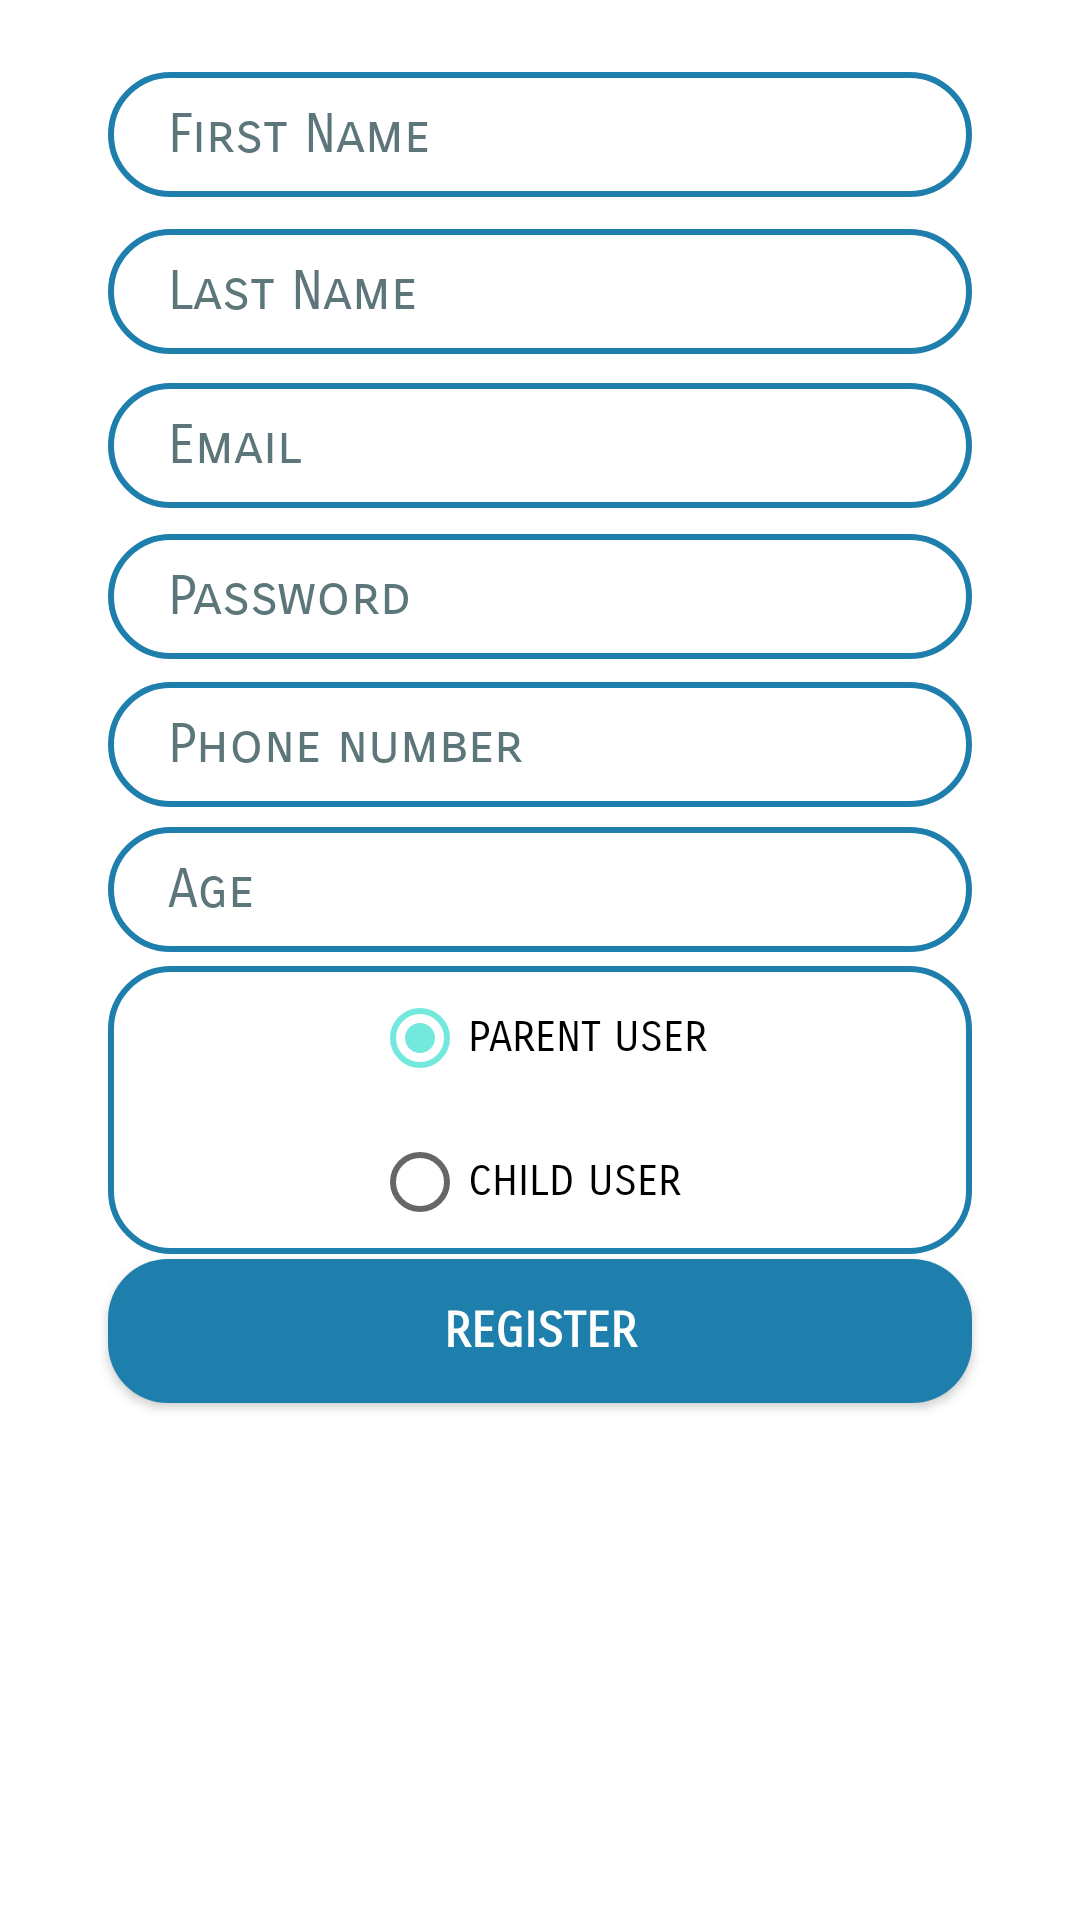

The Android layout XML behind this screen, and the referenced resources:
<!-- AndroidManifest.xml: application theme Theme.MyApplication -->
<!-- res/layout/fragment_register_tab.xml -->
<?xml version="1.0" encoding="utf-8"?>
<androidx.constraintlayout.widget.ConstraintLayout xmlns:android="http://schemas.android.com/apk/res/android"
    xmlns:tools="http://schemas.android.com/tools"
    android:layout_width="match_parent"
    android:layout_height="match_parent"
    xmlns:app="http://schemas.android.com/apk/res-auto">

    <EditText
        android:id="@+id/etxtRegisterFirstName"
        android:layout_width="0dp"
        android:layout_height="wrap_content"
        app:layout_constraintBottom_toBottomOf="parent"
        app:layout_constraintEnd_toEndOf="parent"
        app:layout_constraintStart_toStartOf="parent"
        app:layout_constraintTop_toTopOf="parent"
        app:layout_constraintWidth_percent=".8"
        app:layout_constraintVertical_bias=".04"
        app:layout_constraintHorizontal_bias=".5"
        android:hint="First Name"
        android:background="@drawable/edit_text_bg"
        android:inputType="textPersonName"
        android:textColorHint="@color/texthint"
        android:fontFamily="sans-serif-smallcaps"
        android:paddingLeft="20dp"
        android:paddingTop="10dp"
        android:paddingBottom="10dp"/>

    <EditText
        android:id="@+id/etxtRegisterLastName"
        android:layout_width="0dp"
        android:layout_height="wrap_content"
        app:layout_constraintBottom_toBottomOf="parent"
        app:layout_constraintEnd_toEndOf="parent"
        app:layout_constraintStart_toStartOf="parent"
        app:layout_constraintTop_toBottomOf="@id/etxtRegisterFirstName"
        app:layout_constraintWidth_percent=".8"
        app:layout_constraintVertical_bias=".02"
        app:layout_constraintHorizontal_bias=".5"
        android:hint="Last Name"
        android:background="@drawable/edit_text_bg"
        android:inputType="textPersonName"
        android:textColorHint="@color/texthint"
        android:fontFamily="sans-serif-smallcaps"
        android:paddingLeft="20dp"
        android:paddingTop="10dp"
        android:paddingBottom="10dp"/>

    <EditText
        android:id="@+id/etxtRegisterEmail"
        android:layout_width="0dp"
        android:layout_height="wrap_content"
        android:background="@drawable/edit_text_bg"
        android:fontFamily="sans-serif-smallcaps"
        android:hint="Email"
        android:inputType="textEmailAddress"
        android:paddingLeft="20dp"
        android:paddingTop="10dp"
        android:paddingBottom="10dp"
        android:textColorHint="@color/texthint"
        app:layout_constraintBottom_toBottomOf="parent"
        app:layout_constraintEnd_toEndOf="parent"
        app:layout_constraintHorizontal_bias=".5"
        app:layout_constraintStart_toStartOf="parent"
        app:layout_constraintTop_toBottomOf="@id/etxtRegisterLastName"
        app:layout_constraintVertical_bias=".02"
        app:layout_constraintWidth_percent=".8" />

    <EditText
        android:id="@+id/etxtRegisterPassword"
        android:layout_width="0dp"
        android:layout_height="wrap_content"
        app:layout_constraintBottom_toBottomOf="parent"
        app:layout_constraintEnd_toEndOf="parent"
        app:layout_constraintStart_toStartOf="parent"
        app:layout_constraintTop_toBottomOf="@id/etxtRegisterEmail"
        app:layout_constraintWidth_percent=".8"
        app:layout_constraintVertical_bias=".02"
        app:layout_constraintHorizontal_bias=".5"
        android:fontFamily="sans-serif-smallcaps"
        android:hint="Password"
        android:background="@drawable/edit_text_bg"
        android:inputType="textPassword"
        android:textColorHint="@color/texthint"
        android:paddingLeft="20dp"
        android:paddingTop="10dp"
        android:paddingBottom="10dp"/>

    <EditText
        android:id="@+id/etxtRegisterPhone"
        android:layout_width="0dp"
        android:layout_height="wrap_content"
        app:layout_constraintBottom_toBottomOf="parent"
        app:layout_constraintEnd_toEndOf="parent"
        app:layout_constraintStart_toStartOf="parent"
        app:layout_constraintTop_toBottomOf="@id/etxtRegisterPassword"
        app:layout_constraintWidth_percent=".8"
        app:layout_constraintVertical_bias=".02"
        app:layout_constraintHorizontal_bias=".5"
        android:fontFamily="sans-serif-smallcaps"
        android:hint="Phone number"
        android:background="@drawable/edit_text_bg"
        android:inputType="phone"
        android:textColorHint="@color/texthint"
        android:paddingLeft="20dp"
        android:paddingTop="10dp"
        android:paddingBottom="10dp"/>

    <EditText
        android:id="@+id/etxtRegisterAge"
        android:layout_width="0dp"
        android:layout_height="wrap_content"
        app:layout_constraintBottom_toBottomOf="parent"
        app:layout_constraintEnd_toEndOf="parent"
        app:layout_constraintStart_toStartOf="parent"
        app:layout_constraintTop_toBottomOf="@id/etxtRegisterPhone"
        app:layout_constraintWidth_percent=".8"
        app:layout_constraintVertical_bias=".02"
        app:layout_constraintHorizontal_bias=".5"
        android:fontFamily="sans-serif-smallcaps"
        android:hint="Age"
        android:background="@drawable/edit_text_bg"
        android:inputType="numberDecimal"
        android:textColorHint="@color/texthint"
        android:paddingLeft="20dp"
        android:paddingTop="10dp"
        android:paddingBottom="10dp"/>

        <RadioGroup
            android:id="@+id/radioGroupUserType"
            android:layout_width="0dp"
            android:layout_height="wrap_content"
            app:layout_constraintWidth_percent=".8"
            app:layout_constraintVertical_bias=".02"
            android:background="@drawable/edit_text_bg"
            app:layout_constraintBottom_toBottomOf="parent"
            app:layout_constraintEnd_toEndOf="parent"
            app:layout_constraintStart_toStartOf="parent"
            android:textAlignment="center"
            android:gravity="center"
            app:layout_constraintTop_toBottomOf="@id/etxtRegisterAge"
            android:checkedButton="@id/rbtnCheckParent">

            <RadioButton
                android:id="@+id/rbtnCheckParent"
                android:layout_width="wrap_content"
                android:layout_height="wrap_content"
                android:text="PARENT USER"
                android:textColorHint="@color/texthint"
                android:fontFamily="sans-serif-smallcaps"/>

            <RadioButton
                android:id="@+id/rbtnCheckChild"
                android:layout_width="wrap_content"
                android:layout_height="wrap_content"
                android:text="CHILD USER  "
                android:textColorHint="@color/texthint"
                android:fontFamily="sans-serif-smallcaps"/>

        </RadioGroup>

    <Button
        android:id="@+id/btnRegister"
        android:layout_width="0dp"
        android:layout_height="wrap_content"
        app:layout_constraintWidth_percent=".8"
        app:layout_constraintVertical_bias=".01"
        android:text="@string/action_register_short"
        android:textSize="16sp"
        android:fontFamily="sans-serif-smallcaps"
        android:textStyle="bold"
        android:textColor="@color/heavywhite"
        android:background="@drawable/button_bg"
        app:layout_constraintBottom_toBottomOf="parent"
        app:layout_constraintEnd_toEndOf="parent"
        app:layout_constraintStart_toStartOf="parent"
        app:layout_constraintTop_toBottomOf="@id/radioGroupUserType"/>

</androidx.constraintlayout.widget.ConstraintLayout>
<!-- resources referenced by this layout -->
<resources>
  <color name="heavywhite">#FEFFFC</color>
  <color name="texthint">#5C767A</color>
  <!-- drawable button_bg (drawable) -->
  <?xml version="1.0" encoding="utf-8"?>
  <shape xmlns:android="http://schemas.android.com/apk/res/android">
  
      <corners
          android:radius="20dp"/>
  
      <solid android:color="@color/darkblue2"/>
  </shape>
  <!-- drawable edit_text_bg (drawable) -->
  <?xml version="1.0" encoding="utf-8"?>
  <shape xmlns:android="http://schemas.android.com/apk/res/android">
  
      <corners android:radius="20dp"/>
      <stroke android:width="2dp"
          android:color="@color/darkblue2"/>
  </shape>
  <string name="action_register_short">Register</string>
  <style name="Theme.MyApplication" parent="Theme.MaterialComponents.DayNight.NoActionBar">
          
          <item name="colorPrimary">@color/darkblue2</item>
          <item name="colorPrimaryVariant">@color/babyblue4</item>
          <item name="colorOnPrimary">@color/babyblue1</item>
          
          <item name="colorSecondary">@color/bluegreen1</item>
          <item name="colorSecondaryVariant">@color/bluegreen2</item>
          <item name="colorOnSecondary">@color/black</item>
          
          <item name="android:statusBarColor">?attr/colorPrimaryVariant</item>
          
      </style>
  <color name="darkblue2">#1E7FAD</color>
  <color name="babyblue4">#DCE8EA</color>
  <color name="babyblue1">#C8EBEF</color>
  <color name="bluegreen1">#73E8DD</color>
  <color name="bluegreen2">#48E6D7</color>
  <color name="black">#FF000000</color>
</resources>
